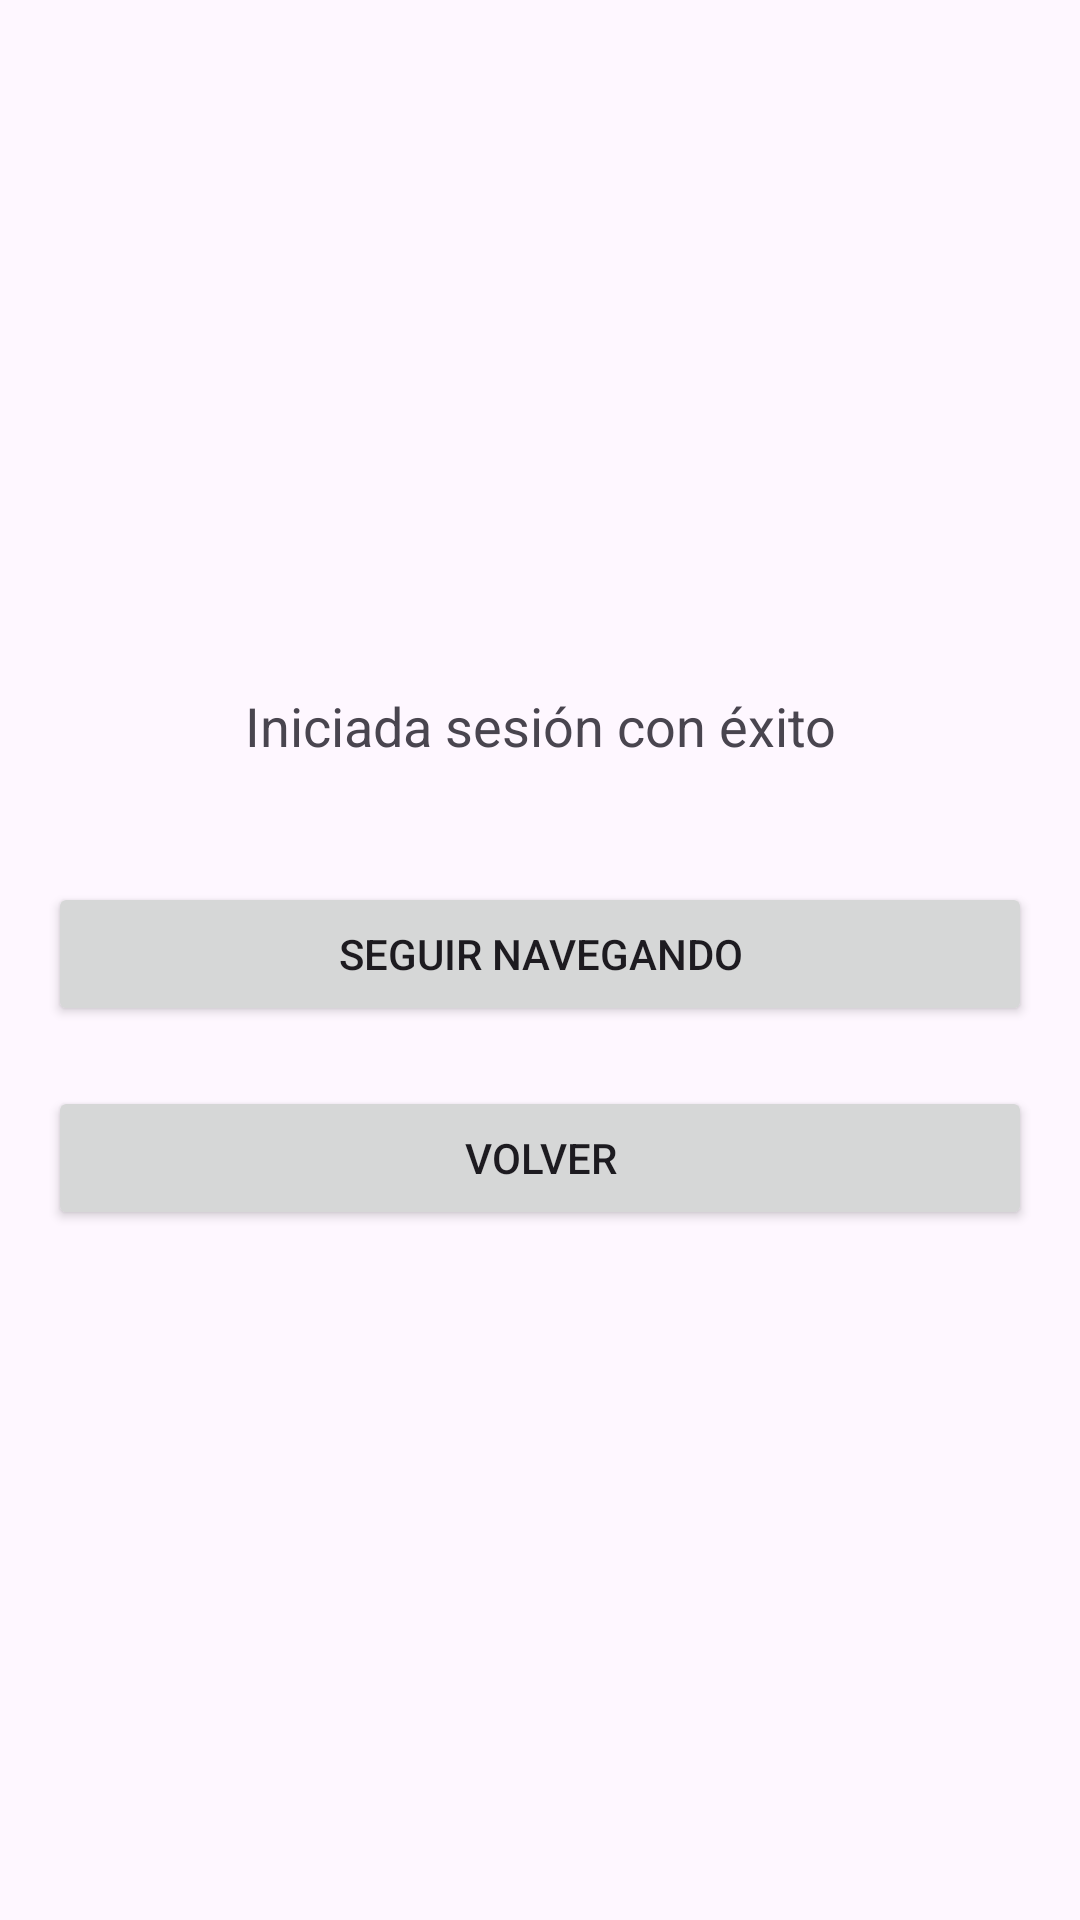

Produce the Android XML layout that renders to this screen, including the resource entries it uses.
<!-- AndroidManifest.xml: activity theme Theme.LigasFragment -->
<!-- res/layout/fragment_main.xml -->
<LinearLayout
    xmlns:android="http://schemas.android.com/apk/res/android"
    android:layout_width="match_parent"
    android:layout_height="match_parent"
    android:orientation="vertical"
    android:gravity="center"
    android:padding="16dp">

    <TextView
        android:id="@+id/textMain"
        android:layout_width="wrap_content"
        android:layout_height="wrap_content"
        android:text="Iniciada sesión con éxito"
        android:textSize="18sp"
        android:layout_marginBottom="20dp"
        android:gravity="center"/>
    <Button
        android:id="@+id/buttonSeguirNavegando"
        android:layout_width="match_parent"
        android:layout_height="wrap_content"
        android:text="Seguir Navegando"
        android:layout_marginTop="20dp"/>


    <Button
        android:id="@+id/buttonVolver"
        android:layout_width="match_parent"
        android:layout_height="wrap_content"
        android:text="Volver"
        android:layout_marginTop="20dp"/>

</LinearLayout>
<!-- resources referenced by this layout -->
<resources>
  <style name="Theme.LigasFragment" parent="Base.Theme.LigasFragment" />
  <style name="Base.Theme.LigasFragment" parent="Theme.Material3.DayNight.NoActionBar">
          
          
      </style>
</resources>
